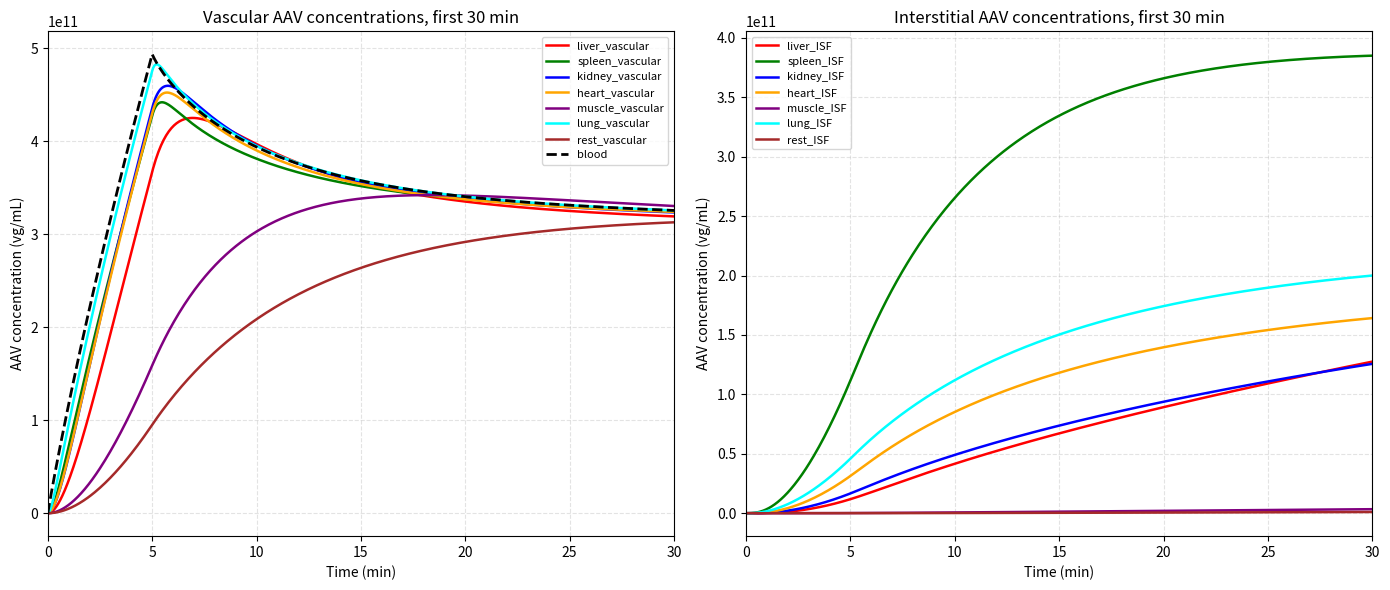
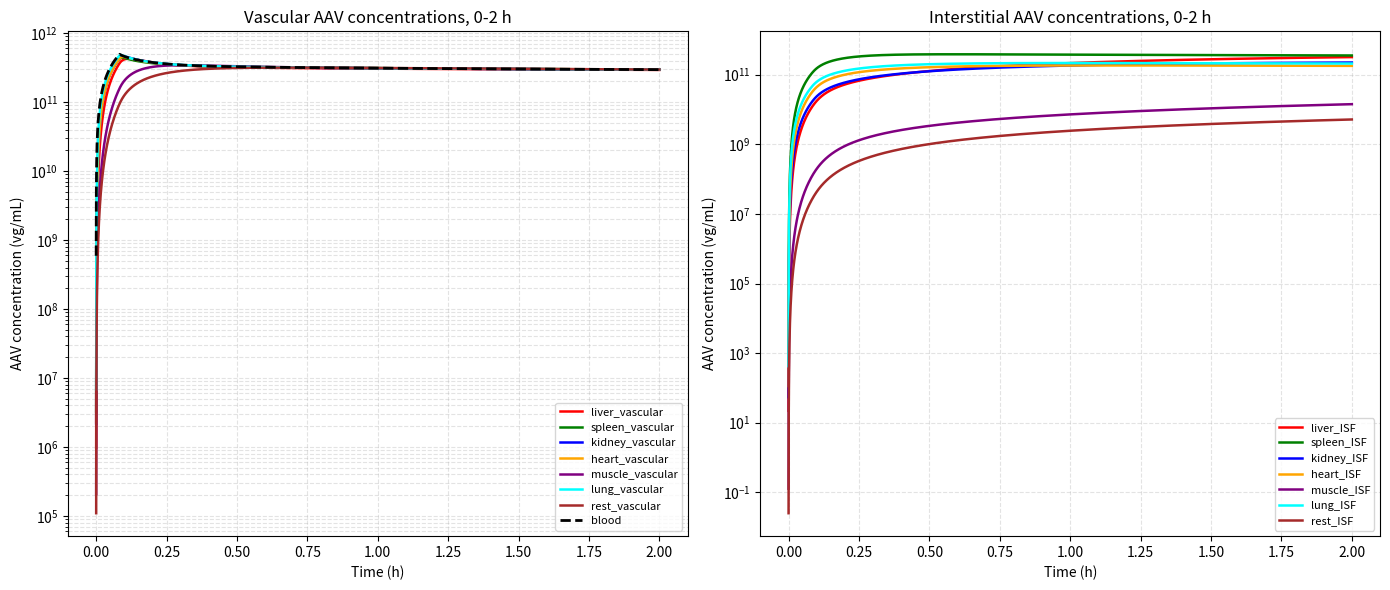
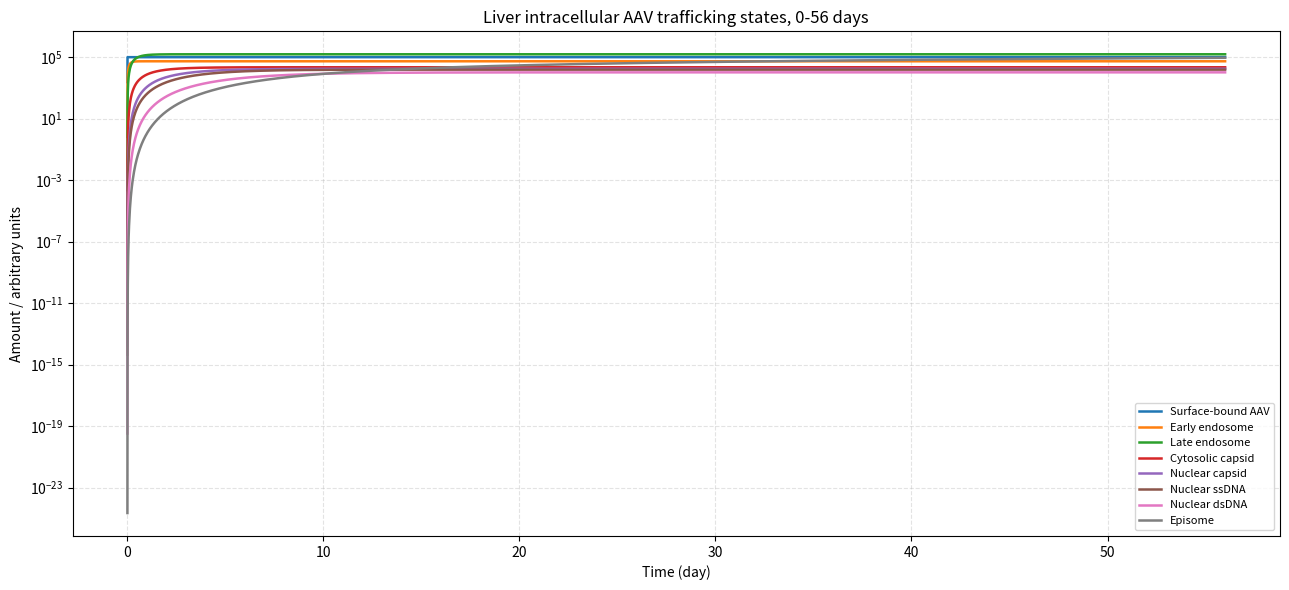
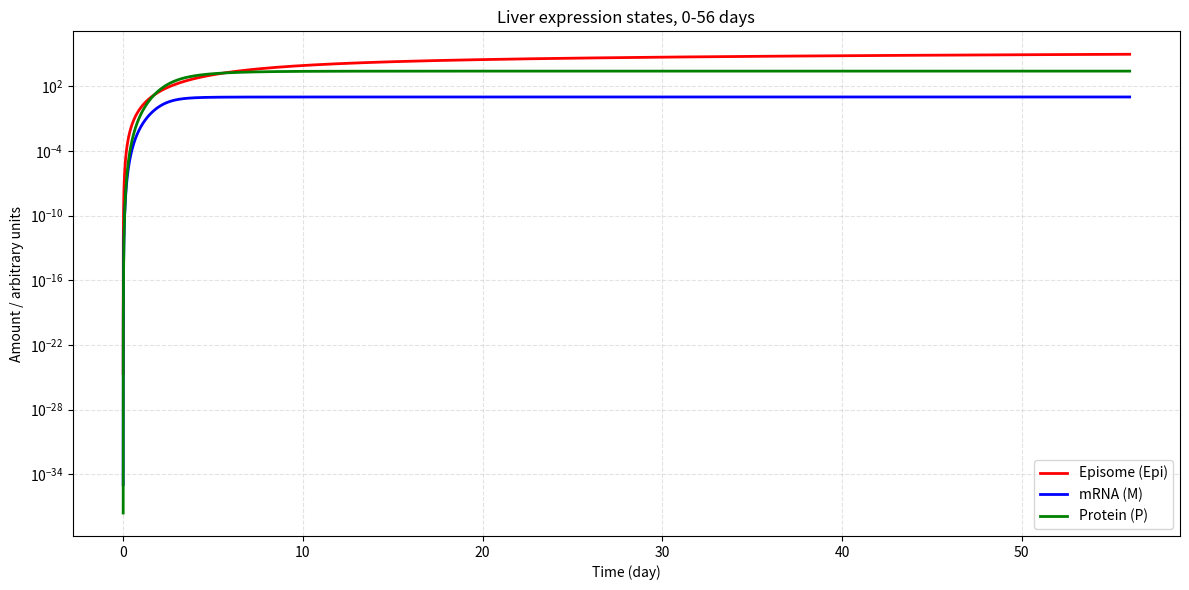
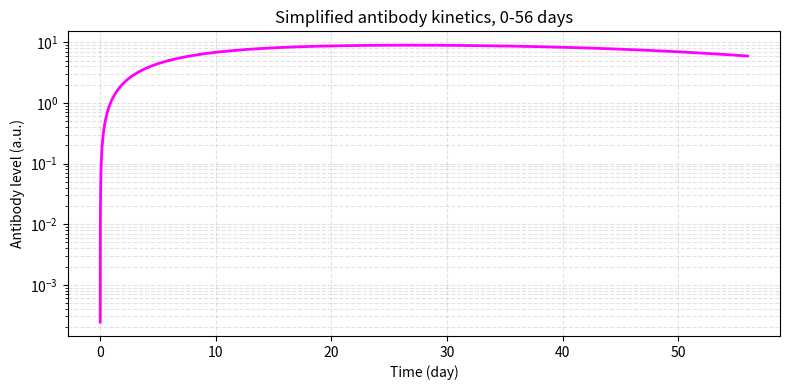

Python code for these plots, in order:
"""
AAV PBPK + liver cellular fate model, smoother plotting version.

Main changes relative to the first draft:
1. Optional zero-order infusion instead of instantaneous bolus.
2. Non-uniform dense time grid near t = 0, so the fast early phase is not missed.
3. Log plotting uses NaN for zero/negative values instead of replacing zeros by 1.
4. Effective flow scaling is explicit. In a one-central-blood toy model, raw mouse CO
   can make vascular compartments equilibrate in seconds.
5. Figures are saved to ./aav_pbpk_outputs by default.
"""

from __future__ import annotations

from pathlib import Path
from typing import Dict, Iterable, Tuple

import numpy as np
from scipy.integrate import solve_ivp
import matplotlib.pyplot as plt


ORGANS = ["liver", "spleen", "kidney", "heart", "muscle", "lung", "rest"]

IDX = {
    "A_blood": 0,
    "A_liver_v": 1,
    "A_liver_isf": 2,
    "A_spleen_v": 3,
    "A_spleen_isf": 4,
    "A_kidney_v": 5,
    "A_kidney_isf": 6,
    "A_heart_v": 7,
    "A_heart_isf": 8,
    "A_muscle_v": 9,
    "A_muscle_isf": 10,
    "A_lung_v": 11,
    "A_lung_isf": 12,
    "A_rest_v": 13,
    "A_rest_isf": 14,
    "B": 15,
    "EE": 16,
    "LE": 17,
    "CY": 18,
    "Ncap": 19,
    "Nss": 20,
    "Nds": 21,
    "Epi": 22,
    "M": 23,
    "P": 24,
    "Ab": 25,
}

COLORS = {
    "liver": "red",
    "spleen": "green",
    "kidney": "blue",
    "heart": "orange",
    "muscle": "purple",
    "lung": "cyan",
    "rest": "brown",
}


# ---------------------------------------------------------------------
# User-facing switches
# ---------------------------------------------------------------------
DOSE_VG = 1e12

# "infusion" gives a visually smoother early curve.
# Set ADMINISTRATION = "bolus" to recover the original instantaneous dose style.
ADMINISTRATION = "infusion"  # allowed: "infusion" or "bolus"
INFUSION_DURATION_MIN = 5.0

# In this one-central-blood toy model, using raw CO makes all vascular
# concentrations equilibrate within seconds. Q_SCALE converts CO into an
# effective central-organ exchange rate. For the original raw-flow behavior,
# set Q_SCALE = 1.0. For smoother iGEM-demo curves, try 0.01 to 0.10.
Q_SCALE = 0.05

SAVE_FIGURES = True
SHOW_FIGURES = False
OUTPUT_DIR = Path("aav_pbpk_outputs")


# ---------------------------------------------------------------------
# Model parameters
# ---------------------------------------------------------------------
def make_params() -> Dict[str, float | str]:
    co = 500.0  # mL/h, approximate cardiac output for a 25 g mouse
    q_scale = Q_SCALE

    return {
        # Administration
        "dose_vg": DOSE_VG,
        "administration": ADMINISTRATION,
        "T_inf_h": INFUSION_DURATION_MIN / 60.0,

        # Central blood
        "V_blood": 1.5,      # mL
        "CL_blood": 0.01,    # mL/h-like effective clearance

        # Organ vascular and interstitial effective volumes, mL
        "V_liver_v": 0.14,
        "V_liver_isf": 0.22,
        "V_spleen_v": 0.01,
        "V_spleen_isf": 0.02,
        "V_kidney_v": 0.05,
        "V_kidney_isf": 0.08,
        "V_heart_v": 0.012,
        "V_heart_isf": 0.025,
        "V_muscle_v": 0.4,
        "V_muscle_isf": 1.2,
        "V_lung_v": 0.08,
        "V_lung_isf": 0.04,
        "V_rest_v": 0.7,
        "V_rest_isf": 2.16,

        # Effective organ blood-flow-like exchange rates, mL/h
        "CO": co,
        "Q_scale": q_scale,
        "Q_lung": q_scale * co,
        "Q_liver": q_scale * 0.25 * co,
        "Q_spleen": q_scale * 0.06 * co,
        "Q_kidney": q_scale * 0.20 * co,
        "Q_heart": q_scale * 0.05 * co,
        "Q_muscle": q_scale * 0.15 * co,
        "Q_rest": q_scale * 0.14 * co,

        # Vascular-to-interstitial permeability terms, mL/h-like
        "PS_liver": 0.20,
        "PS_spleen": 0.15,
        "PS_kidney": 0.08,
        "PS_heart": 0.05,
        "PS_muscle": 0.03,
        "PS_lung": 0.10,
        "PS_rest": 0.02,

        # Tissue partition coefficients
        "Kp_liver": 1.5,
        "Kp_spleen": 1.2,
        "Kp_kidney": 0.8,
        "Kp_heart": 0.6,
        "Kp_muscle": 0.5,
        "Kp_lung": 0.7,
        "Kp_rest": 0.4,

        # Organ vascular RES / nonspecific clearance, 1/h
        "k_res_liver": 0.02,
        "k_res_spleen": 0.03,
        "k_res_kidney": 0.005,
        "k_res_heart": 0.002,
        "k_res_muscle": 0.001,
        "k_res_lung": 0.004,
        "k_res_rest": 0.001,

        # Interstitial degradation/loss, 1/h
        "k_deg_isf_liver": 0.001,
        "k_deg_isf_spleen": 0.001,
        "k_deg_isf_kidney": 0.001,
        "k_deg_isf_heart": 0.001,
        "k_deg_isf_muscle": 0.001,
        "k_deg_isf_lung": 0.001,
        "k_deg_isf_rest": 0.001,

        # Liver cell-surface binding
        "R_tot": 1e5,
        "k_on": 1e-6,
        "k_off": 0.05,
        "k_int": 0.2,

        # Liver intracellular trafficking, 1/h
        "k_ee_le": 0.3,
        "k_rec": 0.05,
        "k_deg_ee": 0.02,
        "k_escape": 0.005,
        "k_lys": 0.1,
        "k_nuc": 0.02,
        "k_uncoat_cyto": 0.005,
        "k_uncoat_nuc": 0.02,
        "k_deg_cyto": 0.01,
        "k_deg_ncap": 0.005,
        "k_ds": 0.01,
        "k_deg_ss": 0.02,
        "k_epi": 0.01,
        "k_deg_ds": 0.005,
        "k_loss_epi": 0.0005,
        "k_dil": 0.0,

        # Expression module
        "k_tx": 2.0,
        "h": 1.2,
        "EC50_tx": 100.0,
        "k_deg_m": 0.2,
        "k_tl": 5.0,
        "k_deg_p": 0.02,

        # Antibody module
        "k_neut": 1e-14,
        "k_ab_max": 0.05,
        "EC50_ab": 1e10,
        "k_deg_ab": 0.005,
    }


def make_initial_condition(p: Dict[str, float | str]) -> np.ndarray:
    y0 = np.zeros(26, dtype=float)

    if p["administration"] == "bolus":
        y0[IDX["A_blood"]] = float(p["dose_vg"])
    elif p["administration"] == "infusion":
        y0[IDX["A_blood"]] = 0.0
    else:
        raise ValueError("ADMINISTRATION must be 'bolus' or 'infusion'.")

    return y0


# ---------------------------------------------------------------------
# ODE right-hand side
# ---------------------------------------------------------------------
def dose_input_rate(t: float, p: Dict[str, float | str]) -> float:
    """Zero-order infusion into central blood, vg/h."""
    if p["administration"] != "infusion":
        return 0.0

    T_inf = float(p["T_inf_h"])
    if 0.0 <= t <= T_inf:
        return float(p["dose_vg"]) / T_inf
    return 0.0


def organ_fluxes(A_blood: float, A_v: float, A_isf: float, organ: str, p: Dict[str, float | str]) -> Tuple[float, float, float, float]:
    Cb = A_blood / float(p["V_blood"])
    Cv = A_v / float(p[f"V_{organ}_v"])
    Cisf = A_isf / float(p[f"V_{organ}_isf"])

    # Blood <-> organ vascular exchange
    J_blood_to_v = float(p[f"Q_{organ}"]) * (Cb - Cv)

    # Organ vascular <-> organ interstitial exchange
    J_v_to_isf = float(p[f"PS_{organ}"]) * (Cv - Cisf / float(p[f"Kp_{organ}"]))

    # Organ vascular loss and interstitial loss
    J_res = float(p[f"k_res_{organ}"]) * A_v
    J_deg_isf = float(p[f"k_deg_isf_{organ}"]) * A_isf

    return J_blood_to_v, J_v_to_isf, J_res, J_deg_isf


def rhs(t: float, y: np.ndarray, p: Dict[str, float | str]) -> list[float]:
    (
        A_blood,
        A_liver_v, A_liver_isf,
        A_spleen_v, A_spleen_isf,
        A_kidney_v, A_kidney_isf,
        A_heart_v, A_heart_isf,
        A_muscle_v, A_muscle_isf,
        A_lung_v, A_lung_isf,
        A_rest_v, A_rest_isf,
        B, EE, LE, CY, Ncap, Nss, Nds, Epi, M, P, Ab,
    ) = y

    A_v = {
        "liver": A_liver_v,
        "spleen": A_spleen_v,
        "kidney": A_kidney_v,
        "heart": A_heart_v,
        "muscle": A_muscle_v,
        "lung": A_lung_v,
        "rest": A_rest_v,
    }
    A_isf = {
        "liver": A_liver_isf,
        "spleen": A_spleen_isf,
        "kidney": A_kidney_isf,
        "heart": A_heart_isf,
        "muscle": A_muscle_isf,
        "lung": A_lung_isf,
        "rest": A_rest_isf,
    }

    J_blood_to_v = {}
    J_v_to_isf = {}
    J_res = {}
    J_deg_isf = {}

    for organ in ORGANS:
        J_blood_to_v[organ], J_v_to_isf[organ], J_res[organ], J_deg_isf[organ] = organ_fluxes(
            A_blood, A_v[organ], A_isf[organ], organ, p
        )

    # Liver cell-surface binding. Clamp only for rate evaluation to avoid
    # non-integer powers or negative receptor artifacts from tiny numerical noise.
    C_liver_isf = max(A_liver_isf, 0.0) / float(p["V_liver_isf"])
    B_eff = max(B, 0.0)
    R_free = max(float(p["R_tot"]) - B_eff, 0.0)
    J_bind = float(p["k_on"]) * C_liver_isf * R_free - float(p["k_off"]) * B_eff
    if B <= 0.0 and J_bind < 0.0:
        J_bind = 0.0

    Ab_eff = max(Ab, 0.0)
    J_neut_blood = float(p["k_neut"]) * Ab_eff * max(A_blood, 0.0)

    dA_blood = (
        dose_input_rate(t, p)
        - sum(J_blood_to_v.values())
        - float(p["CL_blood"]) * (A_blood / float(p["V_blood"]))
        - J_neut_blood
    )

    dA_v = {}
    dA_isf = {}
    for organ in ORGANS:
        dA_v[organ] = J_blood_to_v[organ] - J_v_to_isf[organ] - J_res[organ]
        dA_isf[organ] = J_v_to_isf[organ] - J_deg_isf[organ]

    dA_isf["liver"] -= J_bind

    dB = J_bind - float(p["k_int"]) * B
    dEE = float(p["k_int"]) * B - (float(p["k_ee_le"]) + float(p["k_rec"]) + float(p["k_deg_ee"])) * EE
    dLE = float(p["k_ee_le"]) * EE - (float(p["k_escape"]) + float(p["k_lys"])) * LE
    dCY = float(p["k_escape"]) * LE - (float(p["k_nuc"]) + float(p["k_uncoat_cyto"]) + float(p["k_deg_cyto"])) * CY
    dNcap = float(p["k_nuc"]) * CY - (float(p["k_uncoat_nuc"]) + float(p["k_deg_ncap"])) * Ncap
    dNss = float(p["k_uncoat_cyto"]) * CY + float(p["k_uncoat_nuc"]) * Ncap - (float(p["k_ds"]) + float(p["k_deg_ss"])) * Nss
    dNds = float(p["k_ds"]) * Nss - (float(p["k_epi"]) + float(p["k_deg_ds"])) * Nds
    dEpi = float(p["k_epi"]) * Nds - (float(p["k_loss_epi"]) + float(p["k_dil"])) * Epi

    Epi_eff = max(Epi, 0.0)
    h = float(p["h"])
    tx = float(p["k_tx"]) * (Epi_eff ** h) / (float(p["EC50_tx"]) ** h + Epi_eff ** h + 1e-30)
    dM = tx - float(p["k_deg_m"]) * M
    dP = float(p["k_tl"]) * M - float(p["k_deg_p"]) * P

    Ag = max(A_blood + sum(A_v.values()) + 0.5 * sum(A_isf.values()) + LE, 0.0)
    dAb = float(p["k_ab_max"]) * Ag / (float(p["EC50_ab"]) + Ag + 1e-30) - float(p["k_deg_ab"]) * Ab

    return [
        dA_blood,
        dA_v["liver"], dA_isf["liver"],
        dA_v["spleen"], dA_isf["spleen"],
        dA_v["kidney"], dA_isf["kidney"],
        dA_v["heart"], dA_isf["heart"],
        dA_v["muscle"], dA_isf["muscle"],
        dA_v["lung"], dA_isf["lung"],
        dA_v["rest"], dA_isf["rest"],
        dB, dEE, dLE, dCY, dNcap, dNss, dNds, dEpi, dM, dP, dAb,
    ]


# ---------------------------------------------------------------------
# Solving utilities
# ---------------------------------------------------------------------
def make_short_grid() -> np.ndarray:
    """0 to 2 h, dense early sampling to show smooth early kinetics."""
    return np.unique(np.r_[
        np.linspace(0.0, 2.0 / 60.0, 450, endpoint=False),  # first 2 min
        np.linspace(2.0 / 60.0, 30.0 / 60.0, 450, endpoint=False),  # 2 to 30 min
        np.linspace(30.0 / 60.0, 2.0, 500),  # 30 min to 2 h
    ])


def make_long_grid() -> np.ndarray:
    """0 to 56 days; also dense early enough to show administration phase."""
    return np.unique(np.r_[
        np.linspace(0.0, 2.0, 300, endpoint=False),       # first 2 h
        np.linspace(2.0, 24.0 * 7.0, 300, endpoint=False), # day 0 to 7
        np.linspace(24.0 * 7.0, 24.0 * 56.0, 500),         # day 7 to 56
    ])


def solve_single_interval(t_eval: np.ndarray, y0: np.ndarray, p: Dict[str, float | str], max_step: float) -> solve_ivp:
    sol = solve_ivp(
        lambda t, y: rhs(t, y, p),
        t_span=(float(t_eval[0]), float(t_eval[-1])),
        y0=y0,
        t_eval=t_eval,
        method="Radau",
        rtol=1e-6,
        atol=1e-9,
        max_step=max_step,
    )
    if not sol.success:
        raise RuntimeError(sol.message)
    return sol


class SimpleSolution:
    def __init__(self, t: np.ndarray, y: np.ndarray):
        self.t = t
        self.y = y
        self.success = True


def solve_model(t_eval: np.ndarray, y0: np.ndarray, p: Dict[str, float | str], post_infusion_max_step: float) -> SimpleSolution:
    """Solve with a separate small-step infusion segment if needed."""
    t_eval = np.asarray(t_eval, dtype=float)
    t_eval = np.unique(t_eval)

    if p["administration"] != "infusion":
        sol = solve_single_interval(t_eval, y0, p, max_step=post_infusion_max_step)
        return SimpleSolution(sol.t, sol.y)

    T_inf = float(p["T_inf_h"])
    if t_eval[-1] <= T_inf:
        sol = solve_single_interval(t_eval, y0, p, max_step=T_inf / 50.0)
        return SimpleSolution(sol.t, sol.y)

    # Segment 1: 0 to infusion end, use small steps.
    t1 = np.unique(np.r_[t_eval[t_eval <= T_inf], T_inf])
    sol1 = solve_single_interval(t1, y0, p, max_step=T_inf / 50.0)
    y_T = sol1.y[:, -1]

    # Segment 2: after infusion. Input is zero, larger steps are fine.
    t2 = t_eval[t_eval > T_inf]
    sol2 = solve_single_interval(np.r_[T_inf, t2], y_T, p, max_step=post_infusion_max_step)

    # Avoid duplicating T_inf.
    t = np.r_[sol1.t, sol2.t[1:]]
    y = np.c_[sol1.y, sol2.y[:, 1:]]
    return SimpleSolution(t, y)


# ---------------------------------------------------------------------
# Plotting utilities
# ---------------------------------------------------------------------
def log_safe(x: Iterable[float]) -> np.ndarray:
    """For log-axis plotting: do not draw zeros/negative values."""
    x = np.asarray(x, dtype=float)
    return np.where(x > 0.0, x, np.nan)


def save_or_show(filename: str) -> None:
    if SAVE_FIGURES:
        OUTPUT_DIR.mkdir(parents=True, exist_ok=True)
        plt.savefig(OUTPUT_DIR / filename, dpi=300, bbox_inches="tight")
    if SHOW_FIGURES:
        plt.show()
    else:
        plt.close()


def concentration(sol: SimpleSolution, state: str, volume_ml: float) -> np.ndarray:
    return sol.y[IDX[state]] / volume_ml


def plot_short_distribution(sol_short: SimpleSolution, p: Dict[str, float | str]) -> None:
    # Linear-axis early view, useful for seeing smooth kinetics.
    t_min = sol_short.t * 60.0
    plt.figure(figsize=(14, 6))

    plt.subplot(1, 2, 1)
    for organ in ORGANS:
        C_v = concentration(sol_short, f"A_{organ}_v", float(p[f"V_{organ}_v"]))
        plt.plot(t_min, C_v, label=f"{organ}_vascular", color=COLORS[organ], linewidth=1.8)
    C_blood = concentration(sol_short, "A_blood", float(p["V_blood"]))
    plt.plot(t_min, C_blood, label="blood", color="black", linestyle="--", linewidth=2.0)
    plt.xlim(0, 30)
    plt.xlabel("Time (min)")
    plt.ylabel("AAV concentration (vg/mL)")
    plt.title("Vascular AAV concentrations, first 30 min")
    plt.grid(True, linestyle="--", alpha=0.35)
    plt.legend(fontsize=8)

    plt.subplot(1, 2, 2)
    for organ in ORGANS:
        C_isf = concentration(sol_short, f"A_{organ}_isf", float(p[f"V_{organ}_isf"]))
        plt.plot(t_min, C_isf, label=f"{organ}_ISF", color=COLORS[organ], linewidth=1.8)
    plt.xlim(0, 30)
    plt.xlabel("Time (min)")
    plt.ylabel("AAV concentration (vg/mL)")
    plt.title("Interstitial AAV concentrations, first 30 min")
    plt.grid(True, linestyle="--", alpha=0.35)
    plt.legend(fontsize=8)

    plt.tight_layout()
    save_or_show("01_short_distribution_linear_30min.png")

    # Log-axis 0 to 2 h view. Zero values become NaN, not floor = 1.
    plt.figure(figsize=(14, 6))

    plt.subplot(1, 2, 1)
    for organ in ORGANS:
        C_v = concentration(sol_short, f"A_{organ}_v", float(p[f"V_{organ}_v"]))
        plt.plot(sol_short.t, log_safe(C_v), label=f"{organ}_vascular", color=COLORS[organ], linewidth=1.8)
    C_blood = concentration(sol_short, "A_blood", float(p["V_blood"]))
    plt.plot(sol_short.t, log_safe(C_blood), label="blood", color="black", linestyle="--", linewidth=2.0)
    plt.yscale("log")
    plt.xlabel("Time (h)")
    plt.ylabel("AAV concentration (vg/mL)")
    plt.title("Vascular AAV concentrations, 0-2 h")
    plt.grid(True, which="both", linestyle="--", alpha=0.35)
    plt.legend(fontsize=8)

    plt.subplot(1, 2, 2)
    for organ in ORGANS:
        C_isf = concentration(sol_short, f"A_{organ}_isf", float(p[f"V_{organ}_isf"]))
        plt.plot(sol_short.t, log_safe(C_isf), label=f"{organ}_ISF", color=COLORS[organ], linewidth=1.8)
    plt.yscale("log")
    plt.xlabel("Time (h)")
    plt.ylabel("AAV concentration (vg/mL)")
    plt.title("Interstitial AAV concentrations, 0-2 h")
    plt.grid(True, which="both", linestyle="--", alpha=0.35)
    plt.legend(fontsize=8)

    plt.tight_layout()
    save_or_show("02_short_distribution_log_2h.png")


def plot_long_states(sol_long: SimpleSolution, p: Dict[str, float | str]) -> None:
    t_day = sol_long.t / 24.0

    plt.figure(figsize=(13, 6))
    intracellular_states = [
        ("B", "Surface-bound AAV"),
        ("EE", "Early endosome"),
        ("LE", "Late endosome"),
        ("CY", "Cytosolic capsid"),
        ("Ncap", "Nuclear capsid"),
        ("Nss", "Nuclear ssDNA"),
        ("Nds", "Nuclear dsDNA"),
        ("Epi", "Episome"),
    ]
    for state, label in intracellular_states:
        plt.plot(t_day, log_safe(sol_long.y[IDX[state]]), label=label, linewidth=1.8)
    plt.yscale("log")
    plt.xlabel("Time (day)")
    plt.ylabel("Amount / arbitrary units")
    plt.title("Liver intracellular AAV trafficking states, 0-56 days")
    plt.grid(True, which="both", linestyle="--", alpha=0.35)
    plt.legend(fontsize=8)
    plt.tight_layout()
    save_or_show("03_liver_intracellular_56d.png")

    plt.figure(figsize=(12, 6))
    plt.plot(t_day, log_safe(sol_long.y[IDX["Epi"]]), label="Episome (Epi)", color="red", linewidth=2.0)
    plt.plot(t_day, log_safe(sol_long.y[IDX["M"]]), label="mRNA (M)", color="blue", linewidth=2.0)
    plt.plot(t_day, log_safe(sol_long.y[IDX["P"]]), label="Protein (P)", color="green", linewidth=2.0)
    plt.yscale("log")
    plt.xlabel("Time (day)")
    plt.ylabel("Amount / arbitrary units")
    plt.title("Liver expression states, 0-56 days")
    plt.grid(True, which="both", linestyle="--", alpha=0.35)
    plt.legend()
    plt.tight_layout()
    save_or_show("04_liver_expression_56d.png")

    plt.figure(figsize=(8, 4))
    plt.plot(t_day, log_safe(sol_long.y[IDX["Ab"]]), color="magenta", linewidth=2.0)
    plt.yscale("log")
    plt.xlabel("Time (day)")
    plt.ylabel("Antibody level (a.u.)")
    plt.title("Simplified antibody kinetics, 0-56 days")
    plt.grid(True, which="both", linestyle="--", alpha=0.35)
    plt.tight_layout()
    save_or_show("05_antibody_56d.png")


def auc_trapz(y: np.ndarray, x: np.ndarray) -> float:
    if hasattr(np, "trapezoid"):
        return float(np.trapezoid(y, x))
    return float(np.trapz(y, x))


def print_metrics(sol_long: SimpleSolution, p: Dict[str, float | str]) -> None:
    C_blood_long = concentration(sol_long, "A_blood", float(p["V_blood"]))
    print("----- Simulation settings -----")
    print(f"Administration: {p['administration']}")
    print(f"Dose: {p['dose_vg']:.3e} vg")
    print(f"Infusion duration: {float(p['T_inf_h']) * 60:.2f} min")
    print(f"Q_scale: {p['Q_scale']}")

    print("\n----- Summary metrics -----")
    print("AUC_blood:", auc_trapz(C_blood_long, sol_long.t))
    print("Cmax_blood:", np.nanmax(C_blood_long))
    for organ in ORGANS:
        peak_isf_amount = np.nanmax(sol_long.y[IDX[f"A_{organ}_isf"]])
        peak_isf_conc = np.nanmax(concentration(sol_long, f"A_{organ}_isf", float(p[f"V_{organ}_isf"])))
        print(f"Peak {organ} ISF amount:", peak_isf_amount)
        print(f"Peak {organ} ISF concentration:", peak_isf_conc)
    print("Peak liver episome:", np.nanmax(sol_long.y[IDX["Epi"]]))
    print("Peak mRNA:", np.nanmax(sol_long.y[IDX["M"]]))
    print("Peak protein:", np.nanmax(sol_long.y[IDX["P"]]))
    print("Peak antibody:", np.nanmax(sol_long.y[IDX["Ab"]]))


# ---------------------------------------------------------------------
# Main script
# ---------------------------------------------------------------------
def main() -> None:
    p = make_params()
    y0 = make_initial_condition(p)

    t_eval_short = make_short_grid()
    t_eval_long = make_long_grid()

    sol_short = solve_model(t_eval_short, y0, p, post_infusion_max_step=0.002)
    sol_long = solve_model(t_eval_long, y0, p, post_infusion_max_step=1.0)

    plot_short_distribution(sol_short, p)
    plot_long_states(sol_long, p)
    print_metrics(sol_long, p)

    if SAVE_FIGURES:
        print(f"\nFigures saved to: {OUTPUT_DIR.resolve()}")


if __name__ == "__main__":
    main()
